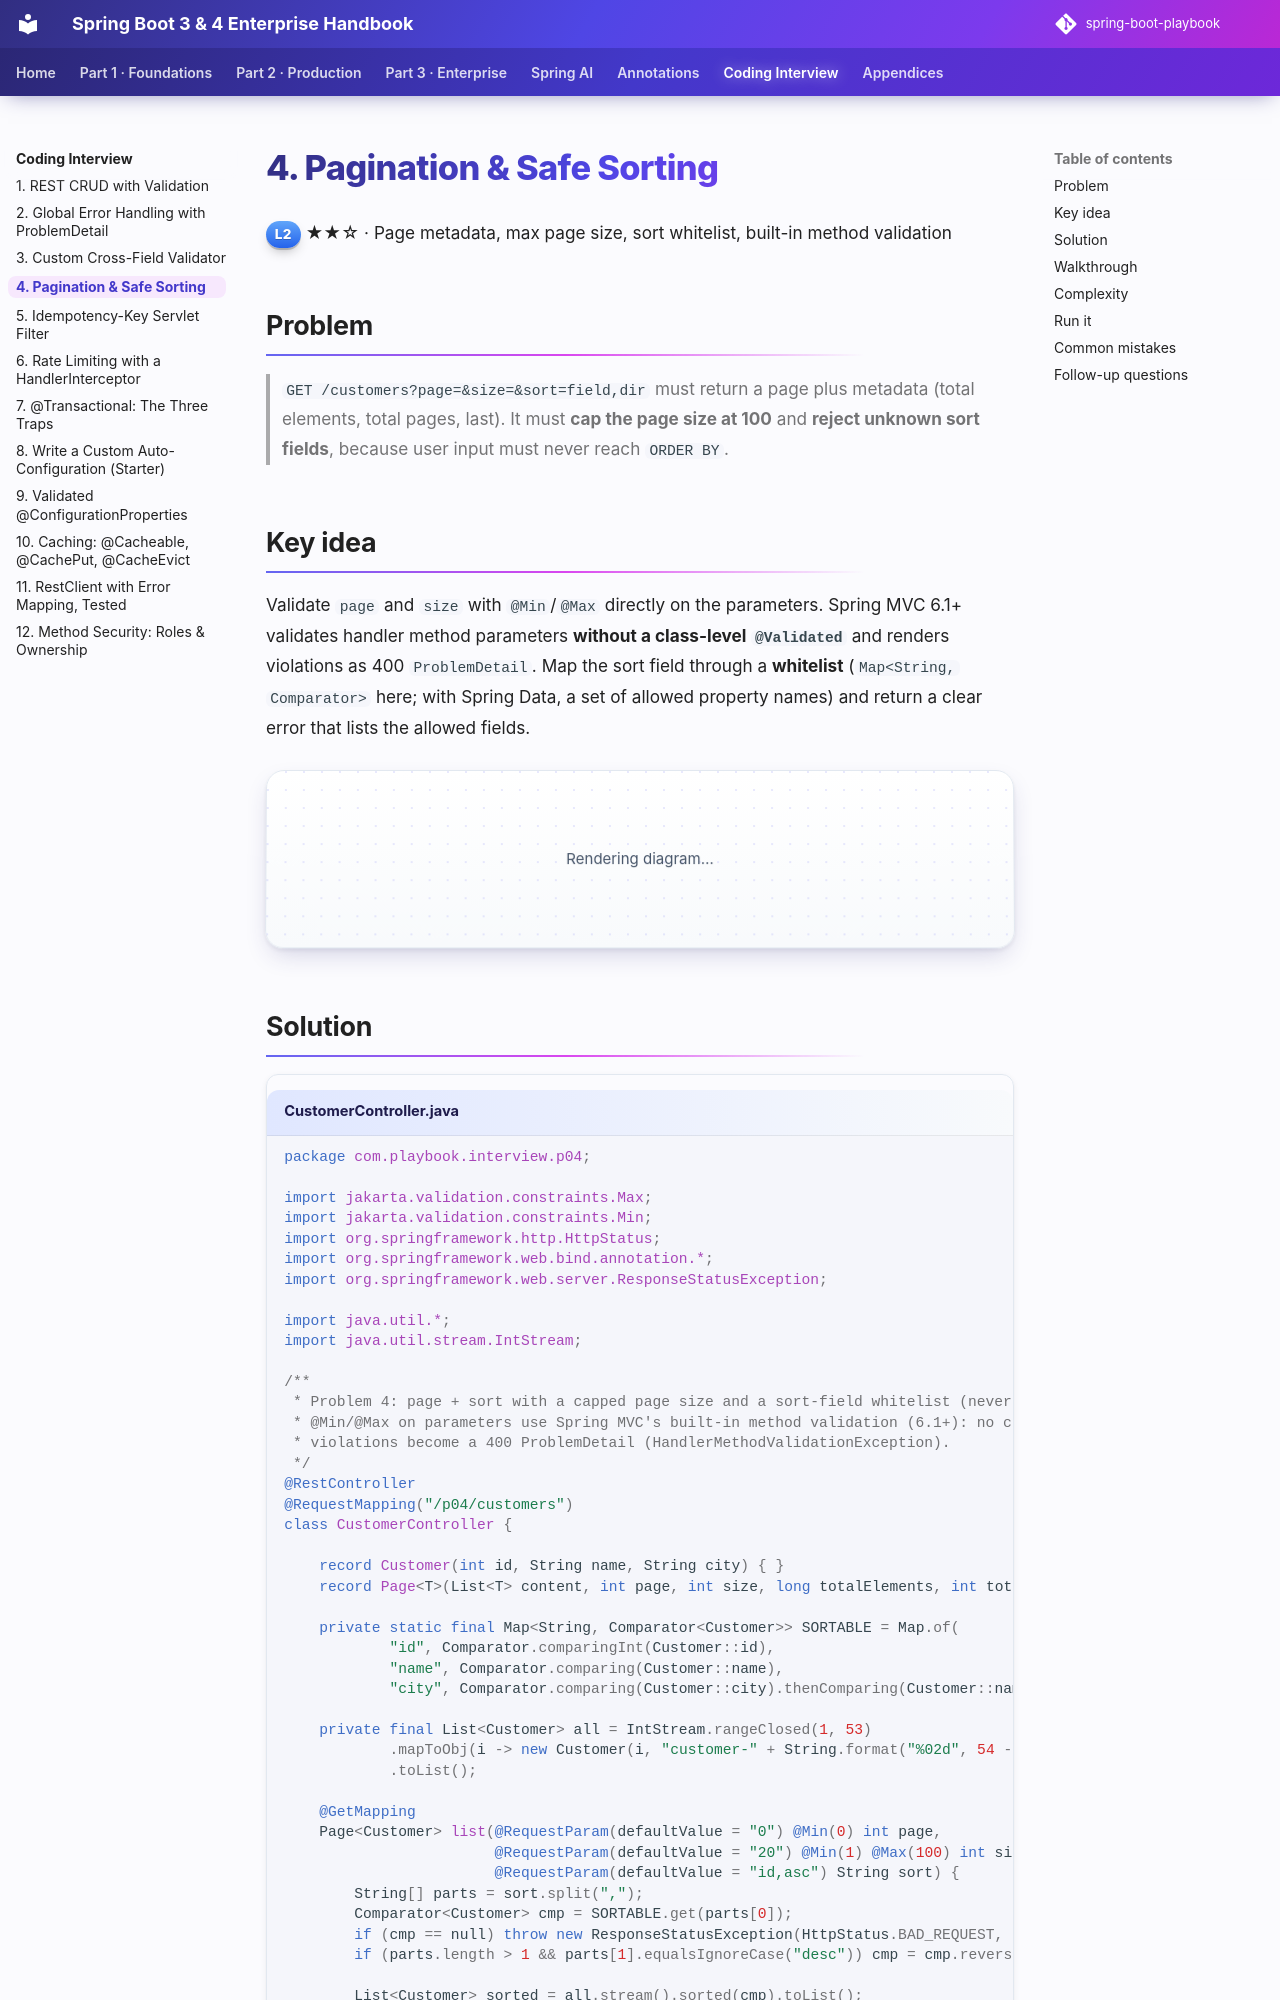

repository: khiruashish/spring-boot-playbook · page: coding-interview/04-pagination-sorting/index.html · generator: mkdocs

# 4. Pagination & Safe Sorting

<span class="level l2">L2</span> ★★☆ · Page metadata, max page size, sort whitelist, built-in method validation

## Problem

> `GET /customers?page=&size=&sort=field,dir` must return a page plus metadata (total elements, total pages, last). It must **cap the page
> size at 100** and **reject unknown sort fields**, because user input must never reach `ORDER BY`.

## Key idea

Validate `page` and `size` with `@Min`/`@Max` directly on the parameters. Spring MVC 6.1+ validates handler method parameters
**without a class-level `@Validated`** and renders violations as 400 `ProblemDetail`. Map the sort field through a **whitelist**
(`Map<String, Comparator>` here; with Spring Data, a set of allowed property names) and return a clear error that lists the allowed fields.

```mermaid
flowchart LR
    R["GET ?page=2&size=20&sort=name,desc"] --> V{"@Min/@Max ok?"}
    V -->|no| E400[400 ProblemDetail]
    V -->|yes| W{"sort field in whitelist?"}
    W -->|no| E2["400 'allowed: [city, id, name]'"]
    W -->|yes| P["sorted → subList(from, to) → Page{content, totalPages, last}"]
```

## Solution

```java title="CustomerController.java"
--8<-- "coding-interview/src/main/java/com/playbook/interview/p04/CustomerController.java"
```

```java title="PaginationTest.java"
--8<-- "coding-interview/src/test/java/com/playbook/interview/p04/PaginationTest.java"
```
